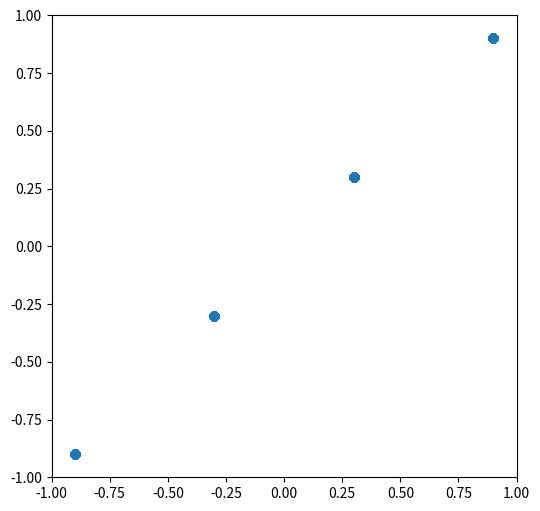

This chart was generated by the following Python code:
from __future__ import annotations
import matplotlib.pyplot as plt
import numpy as np


class UserDistribution:
    _size = 10_000_000
    points: np.ndarray
    lb: int
    ub: int
    d: int
    seed: int

    def __init__(self, lb: int, ub: int, d: int, seed: int) -> UserDistribution:
        self.lb = lb
        self.ub = ub
        self.d = d
        self.seed = seed
        # wants points to be the same, so set the seed to 42 here, then, set to user seed in __post_init__
        self.rng = np.random.default_rng(42)

    def __post_init__(self):
        self.rng = np.random.default_rng(self.seed)
        self.rng.shuffle(self.points)

    def samples(self, size: int, replace: bool) -> np.ndarray:
        samples_idx = self.rng.choice(self._size, size=size, replace=replace)
        return self.points[samples_idx]

    def plot(self):
        _, ax = plt.subplots(1, 1, figsize=(6, 6))

        samples = self.samples(10000, False)
        ax.scatter(samples[:, 0], samples[:, 1])

        ax.set_xlim((self.lb, self.ub))
        ax.set_ylim((self.lb, self.ub))
        plt.show()


class Uniform(UserDistribution):
    def __init__(self, lb: int, ub: int, d: int, seed: int) -> Uniform:
        super().__init__(lb, ub, d, seed)
        self.points = self.rng.uniform(lb, ub, size=(self._size, d)).astype(np.float32)
        super().__post_init__()


class Gaussian(UserDistribution):
    def __init__(self, lb: int, ub: int, d: int, seed: int) -> Gaussian:
        super().__init__(lb, ub, d, seed)
        self.points = self.rng.normal(loc=0, scale=0.1, size=(self._size, d)).astype(
            np.float32
        )
        super().__post_init__()


class Mix2Gaussian(UserDistribution):
    def __init__(self, lb: int, ub: int, d: int, seed: int) -> Mix2Gaussian:
        super().__init__(lb, ub, d, seed)

        n = int(self._size / 2)
        g1 = self.rng.normal(loc=0.5, scale=0.1, size=(n, d)).astype(np.float32)
        g2 = self.rng.normal(loc=-0.5, scale=0.1, size=(n, d)).astype(np.float32)
        self.points = np.vstack([g1, g2])

        super().__post_init__()


class Mix3Gaussian(UserDistribution):
    def __init__(self, lb: int, ub: int, d: int, seed: int) -> Mix3Gaussian:
        super().__init__(lb, ub, d, seed)

        n = int(self._size / 4)
        g1 = self.rng.normal(loc=0.5, scale=0.05, size=(n, d)).astype(np.float32)
        g2 = self.rng.normal(loc=-0.5, scale=0.05, size=(n, d)).astype(np.float32)
        g3 = self.rng.normal(loc=0, scale=0.05, size=(2 * n, d)).astype(np.float32)
        self.points = np.vstack([g1, g2, g3])

        super().__post_init__()


class Mix2Gaussian(UserDistribution):
    def __init__(self, lb: int, ub: int, d: int, seed: int) -> Mix2Gaussian:
        super().__init__(lb, ub, d, seed)

        n = int(self._size / 2)
        g1 = self.rng.normal(loc=0.5, scale=0.1, size=(n, d)).astype(np.float32)
        g2 = self.rng.normal(loc=-0.5, scale=0.1, size=(n, d)).astype(np.float32)
        self.points = np.vstack([g1, g2])

        super().__post_init__()


class TwoPoints(UserDistribution):
    def __init__(self, lb: int, ub: int, d: int, seed: int) -> Mix2Gaussian:
        super().__init__(lb, ub, d, seed)

        
        n = int(self._size / 3)
        g1 = np.full((n, d), 0.5).astype(np.float32)
        g2 = np.full((self._size - n, d), -0.5).astype(np.float32)
        self.points = np.vstack([g1, g2])

        super().__post_init__()

class ThreePoints(UserDistribution):
    def __init__(self, lb: int, ub: int, d: int, seed: int) -> Mix2Gaussian:
        super().__init__(lb, ub, d, seed)

        g1 = np.full((int(self._size * 1/3), d), 0.7).astype(np.float32)
        g2 = np.full((int(self._size * 1/2), d), 0).astype(np.float32)
        g3 = np.full((int(self._size * 1/6), d), -0.7).astype(np.float32)
        self.points = np.vstack([g1, g2, g3])

        super().__post_init__()

class FourPoints(UserDistribution):
    def __init__(self, lb: int, ub: int, d: int, seed: int) -> Mix2Gaussian:
        super().__init__(lb, ub, d, seed)

        g1 = np.full((int(self._size * 0.1), d), 0.9).astype(np.float32)
        g2 = np.full((int(self._size * 0.2), d), 0.3).astype(np.float32)
        g3 = np.full((int(self._size * 0.3), d), -0.3).astype(np.float32)
        g4 = np.full((int(self._size * 0.4), d), -0.9).astype(np.float32)
        self.points = np.vstack([g1, g2, g3, g4])

        super().__post_init__()

if __name__ == "__main__":
    FourPoints(-1, 1, 2, 0).plot()
